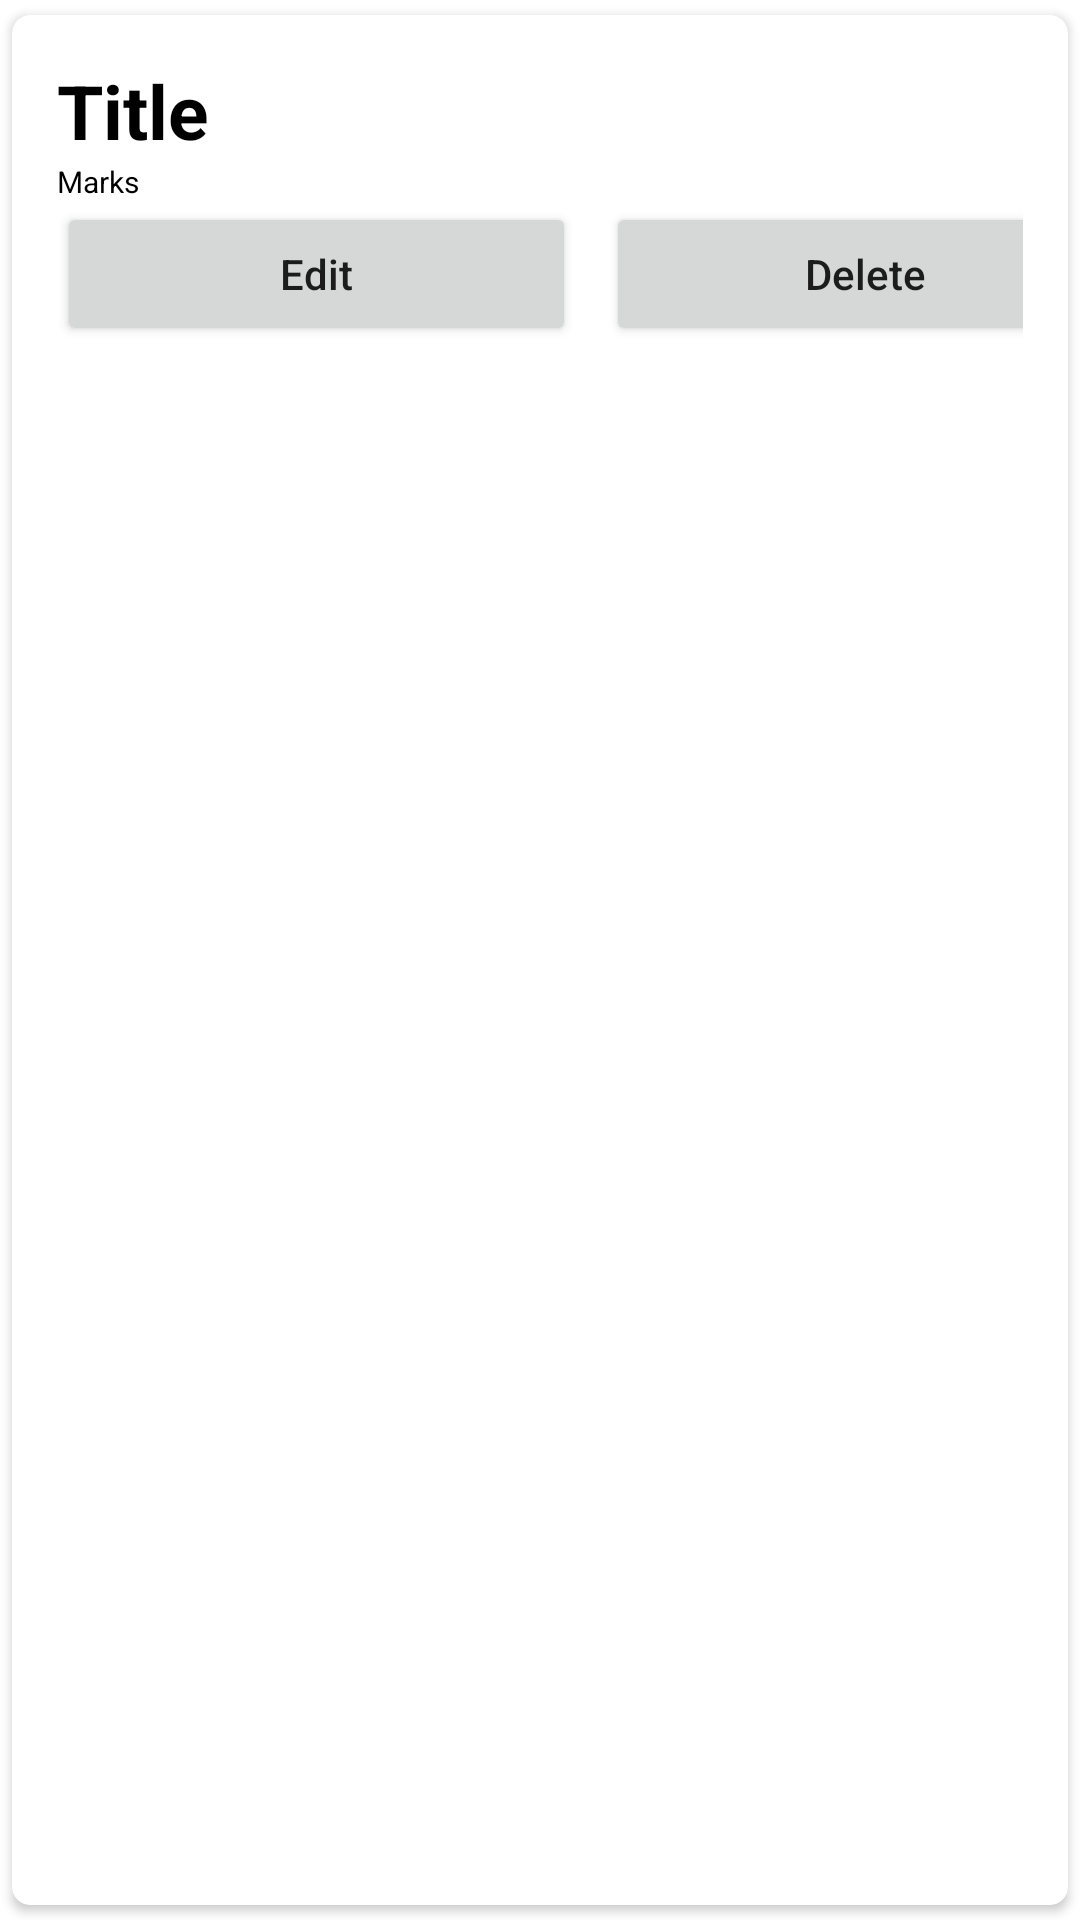

The Android layout XML behind this screen, and the referenced resources:
<!-- AndroidManifest.xml: application theme Theme.EduTrack -->
<!-- res/layout/marks_display_item.xml -->
<?xml version="1.0" encoding="utf-8"?>
<androidx.cardview.widget.CardView xmlns:android="http://schemas.android.com/apk/res/android"
    android:layout_width="match_parent"
    android:layout_height="wrap_content"
    xmlns:app="http://schemas.android.com/apk/res-auto"
    app:cardCornerRadius="6dp"
    android:elevation="6dp"
    app:cardUseCompatPadding="true"
    android:layout_marginTop="30dp"
    >
    <RelativeLayout
        android:layout_width="match_parent"
        android:layout_height="wrap_content"
        android:padding="15dp"
        >

        <TextView
            android:layout_width="match_parent"
            android:layout_height="wrap_content"
            android:id="@+id/Title"
            android:text="Title"
            android:textStyle="bold"
            android:textSize="25sp"
            android:textColor="@color/black"
            />

        <TextView
            android:layout_width="match_parent"
            android:layout_height="wrap_content"
            android:id="@+id/Marks"
            android:text="Marks"
            android:textStyle="normal"
            android:textSize="10sp"
            android:layout_below="@+id/Title"
            android:textColor="@color/black"
            />
        <LinearLayout
            android:layout_below="@+id/Marks"
            android:layout_width="match_parent"
            android:layout_height="wrap_content"
            android:orientation="horizontal">

            <Button
                android:layout_width="173dp"
                android:layout_height="wrap_content"
                android:text="Edit"
                android:textAllCaps="false"
                android:layout_marginRight="5dp"
                android:id="@+id/btnEdit"/>
            <Button
                android:layout_width="173dp"
                android:layout_height="wrap_content"
                android:text="Delete"
                android:textAllCaps="false"
                android:layout_marginLeft="5dp"
                android:id="@+id/btnDelete"/>

        </LinearLayout>

    </RelativeLayout>

</androidx.cardview.widget.CardView>
<!-- resources referenced by this layout -->
<resources>
  <style name="Theme.EduTrack" parent="Theme.MaterialComponents.DayNight.DarkActionBar">
          
          <item name="colorPrimary">@color/purple_500</item>
          <item name="colorPrimaryVariant">@color/purple_700</item>
          <item name="colorOnPrimary">@color/white</item>
          
          <item name="colorSecondary">@color/teal_200</item>
          <item name="colorSecondaryVariant">@color/teal_700</item>
          <item name="colorOnSecondary">@color/black</item>
          
          <item name="android:statusBarColor" tools:targetApi="l">?attr/colorPrimaryVariant</item>
          
      </style>
  <!-- not gathered from this repository: default colours our renderer supplied (Android Studio template values) -->
  <color name="purple_500">#FF6200EE</color>
  <color name="purple_700">#FF3700B3</color>
  <color name="teal_200">#FF03DAC5</color>
  <color name="teal_700">#FF018786</color>
  <color name="black">#FF000000</color>
  <color name="white">#FFFFFFFF</color>
</resources>
